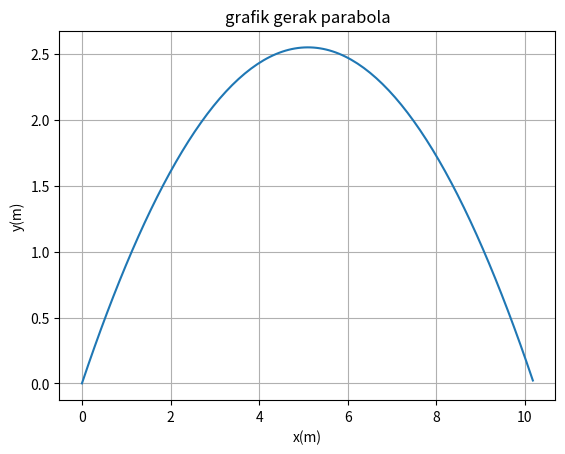

The script that saved this image:
#soal 1

'''Rumus fokus lensa
   1/f=(n-1)[1/R1 + 1/R2]
'''
n = 1.5  #Index bias
R1 = 20  #jari-jari kelekungan,satuan cm
R2 = 18

F = (n-1)*((1/R1)+(1/R2))
F = 1/F

print("-"*40)
print("jarak fokus lensa = ",F)

#soal 2
import numpy as np
import matplotlib.pyplot as plt

alpha = np.radians(45)
g = 9.8
v0 = 10

v0x = v0*np.cos(alpha)
v0y = v0*np.sin(alpha)

X = ((v0**2)*np.sin(2*alpha))/(2*g)
print("jarak horizontal maksimum = ",X," m")
Y = ((v0**2)*np.sin(alpha)**2)/(2*g)
print("jarak vertikal maksimum = ",Y," m")
T = (2*v0*np.sin(alpha))/g
print("waktu mencapai jarak horizontal maksimum = ",T," s")
print("\n")

t = np.arange(0.0, T, 0.01)
y = v0y*t - 0.5*g*t**2
x = v0x*t

fig, ax = plt.subplots()
ax.plot(x, y)
ax.set(xlabel='x(m)', ylabel= 'y(m)', title= 'grafik gerak parabola')
plt.grid()
plt.show()
